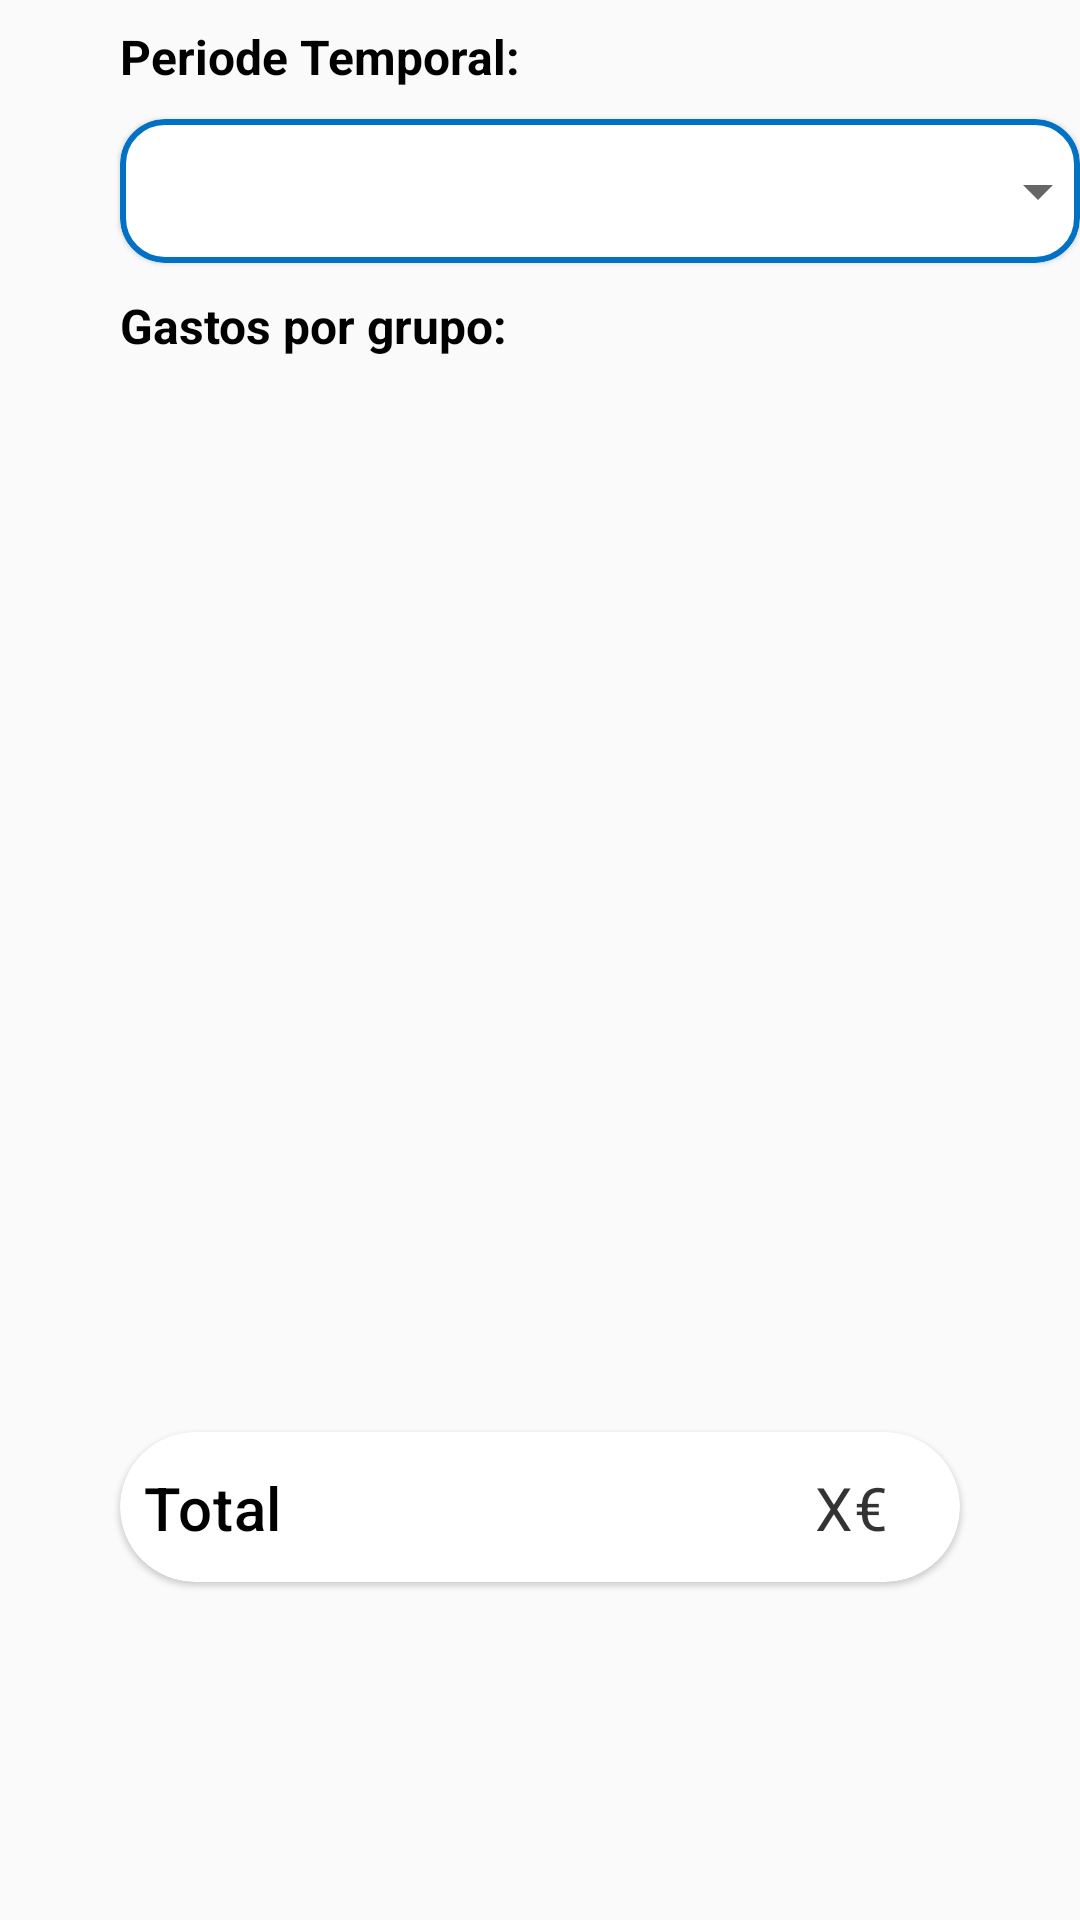

Write the Android layout XML for this screen, with the resource values it uses.
<!-- AndroidManifest.xml: application theme Theme.MoneySplitter -->
<!-- res/layout/fragment_global_analysis.xml -->
<?xml version="1.0" encoding="utf-8"?>
<FrameLayout xmlns:android="http://schemas.android.com/apk/res/android"
    xmlns:app="http://schemas.android.com/apk/res-auto"
    xmlns:tools="http://schemas.android.com/tools"
    android:layout_width="match_parent"
    android:layout_height="match_parent"
    android:background="#FAFAFA"
    tools:context=".view.GlobalAnalysisFragment">

    <LinearLayout
        android:layout_width="match_parent"
        android:layout_height="match_parent"

        android:background="#FAFAFA"
        android:orientation="vertical">


        <TextView
            android:id="@+id/textPayer"
            android:layout_width="wrap_content"
            android:layout_height="wrap_content"
            android:layout_marginStart="40dp"
            android:layout_marginTop="8dp"
            android:labelFor="@id/editTextNombre"
            android:text="Periode Temporal:"
            android:textColor="#000000"
            android:textSize="16sp"
            android:textStyle="bold"
            app:layout_constraintStart_toStartOf="parent"
            app:layout_constraintTop_toTopOf="parent" />

        <com.google.android.material.card.MaterialCardView
            android:id="@+id/cardvwspin"
            android:layout_width="wrap_content"
            android:layout_height="wrap_content"
            android:layout_marginStart="40dp"
            android:layout_marginTop="10dp"

            app:cardCornerRadius="15dp"
            app:strokeColor="@color/dark_blue"
            app:strokeWidth="2dp">


            <Spinner
                android:id="@+id/spinnerAnalysis"
                android:layout_width="330dp"
                android:layout_height="48dp"

                android:dropDownWidth="330dp"
                android:dropDownSelector="@drawable/baseline_keyboard_arrow_down_24"
                android:ems="10"
                android:inputType="textPersonName"
                android:popupBackground="@drawable/rounded_corners_spinner"


                android:textColor="#000000"
                app:backgroundTint="@null" />
        </com.google.android.material.card.MaterialCardView>


        <TextView
            android:id="@+id/textConceptoBill"
            android:layout_width="wrap_content"
            android:layout_height="wrap_content"
            android:layout_marginStart="40dp"
            android:layout_marginTop="10dp"
            android:labelFor="@id/editTextApellidos"
            android:text="Gastos por grupo:"
            android:textColor="#000000"
            android:textSize="16sp"
            android:textStyle="bold"
            app:layout_constraintStart_toStartOf="parent"
            app:layout_constraintTop_toBottomOf="@+id/editTextNombre" />

        <androidx.constraintlayout.widget.ConstraintLayout
            android:layout_width="match_parent"
            android:layout_height="350dp"
            android:layout_marginStart="20dp"
            android:layout_marginEnd="20dp">

            <ScrollView
                android:id="@+id/globalAnalisisRv"
                android:layout_width="match_parent"
                android:layout_height="wrap_content"
                android:layout_marginTop="8dp"
                app:layout_constraintTop_toTopOf="parent">

                <androidx.recyclerview.widget.RecyclerView
                    android:id="@+id/GlobalAnCardRv"
                    android:layout_width="match_parent"
                    android:layout_height="wrap_content" />
            </ScrollView>
        </androidx.constraintlayout.widget.ConstraintLayout>

        <com.google.android.material.card.MaterialCardView
            android:id="@+id/globalTotalGroups"
            android:layout_width="match_parent"
            android:layout_height="wrap_content"
            android:layout_marginStart="40dp"
            android:layout_marginTop="8dp"
            android:layout_marginEnd="40dp"
            android:layout_marginBottom="8dp"
            app:cardBackgroundColor="#FFFFFF"
            app:cardCornerRadius="25dp">


            <LinearLayout
                android:layout_width="match_parent"
                android:layout_height="50dp"

                android:orientation="horizontal">

                


                <androidx.constraintlayout.widget.ConstraintLayout
                    android:layout_width="0dp"
                    android:layout_height="match_parent"
                    android:layout_weight="3"
                    android:orientation="vertical"
                    android:padding="8dp">

                    
                    <TextView
                        android:layout_width="200dp"
                        android:layout_height="wrap_content"
                        android:layout_marginTop="8dp"
                        android:layout_marginBottom="8dp"
                        android:ellipsize="marquee"
                        android:maxLines="1"
                        android:text="Total"
                        android:textAppearance="?attr/textAppearanceHeadline6"
                        android:textColor="#000000"
                        android:textSize="20dp"
                        app:autoSizeTextType="none"
                        app:layout_constraintBottom_toBottomOf="parent"
                        app:layout_constraintStart_toStartOf="parent"
                        app:layout_constraintTop_toTopOf="parent" />

                </androidx.constraintlayout.widget.ConstraintLayout>

                <androidx.constraintlayout.widget.ConstraintLayout
                    android:layout_width="0dp"
                    android:layout_height="match_parent"
                    android:layout_weight="2"
                    android:padding="8dp">

                    
                    <TextView
                        android:id="@+id/analisisGlobalTotal"
                        android:layout_width="wrap_content"
                        android:layout_height="wrap_content"
                        android:layout_marginTop="8dp"
                        android:layout_marginEnd="16dp"
                        android:layout_marginBottom="8dp"
                        android:text="@string/billPriceText"
                        android:textAlignment="textEnd"
                        android:textAppearance="?attr/textAppearanceBody2"
                        android:textColor="#CC000000"
                        android:textSize="20dp"
                        app:autoSizeTextType="uniform"
                        app:layout_constraintBottom_toBottomOf="parent"
                        app:layout_constraintEnd_toEndOf="parent"
                        app:layout_constraintTop_toTopOf="parent" />

                </androidx.constraintlayout.widget.ConstraintLayout>


            </LinearLayout>


        </com.google.android.material.card.MaterialCardView>


    </LinearLayout>

</FrameLayout>
<!-- resources referenced by this layout -->
<resources>
  <color name="dark_blue">#0072C6</color>
  <!-- drawable rounded_corners_spinner (drawable) -->
  <?xml version="1.0" encoding="utf-8"?>
  <selector xmlns:android="http://schemas.android.com/apk/res/android">
      <item>
          <shape android:shape="rectangle">
              <corners android:radius="15dp" />
              <solid android:color="#FFFFFF" />
  
          </shape>
      </item>
  </selector>
  <string name="billPriceText">X€</string>
  <style name="Theme.MoneySplitter" parent="Theme.MaterialComponents.DayNight.DarkActionBar">
          
          <item name="colorPrimary">@color/soft_blue</item>
          <item name="colorPrimaryVariant">@color/dark_blue</item>
          <item name="colorOnPrimary">@color/white</item>
          
          <item name="colorSecondary">@color/soft_blue</item>
          <item name="colorSecondaryVariant">@color/dark_blue</item>
          <item name="colorOnSecondary">@color/black</item>
          
          <item name="android:statusBarColor">@color/dark_blue</item>
          <item name="android:navigationBarColor">@color/dark_blue</item>
  
  
  
          
      </style>
  <color name="soft_blue">#00BFFF</color>
  <color name="white">#FFFFFFFF</color>
  <color name="black">#FF000000</color>
</resources>
